Run: headless pygame with SDL's dummy video driver; simulated clock (each Clock.tick advances the game by its frame time, no real sleeping); random seed 0; keys injected as events and as key.get_pressed() state; no mouse input.
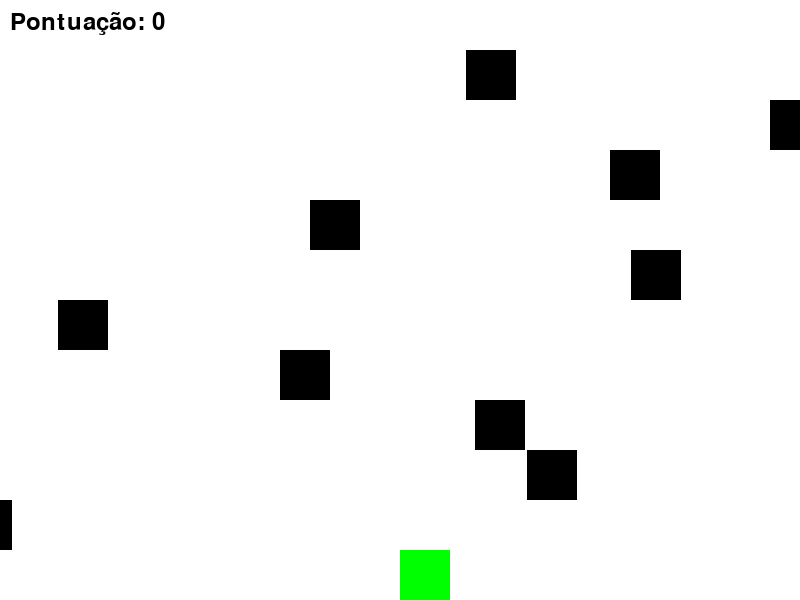
Frame 1 of 4 · flips 1–60 · no input
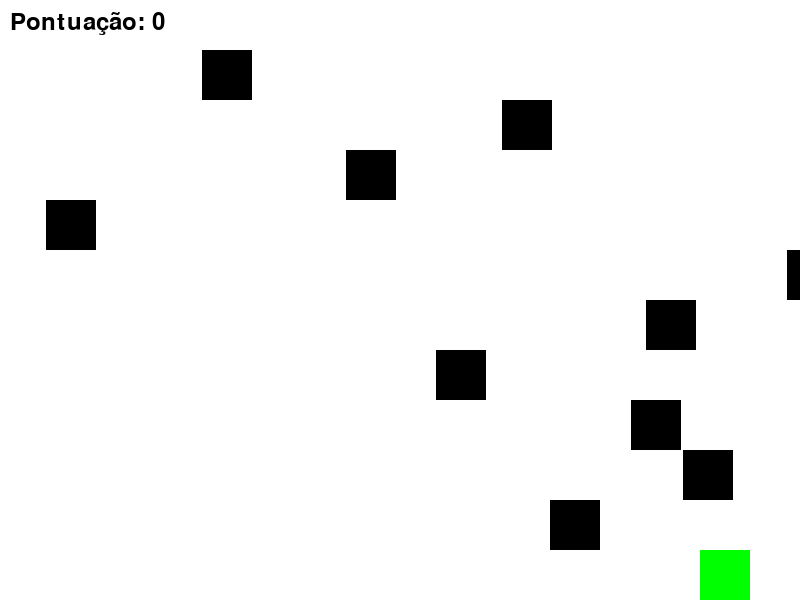
Frame 2 of 4 · flips 61–180 · tapped SPACE, RETURN · held RIGHT (→), D
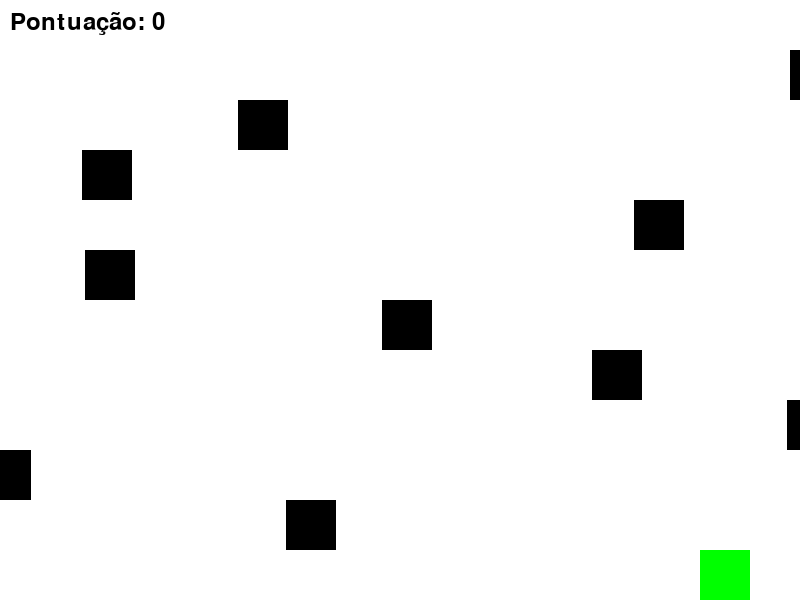
Frame 3 of 4 · flips 181–300 · held DOWN (↓), S
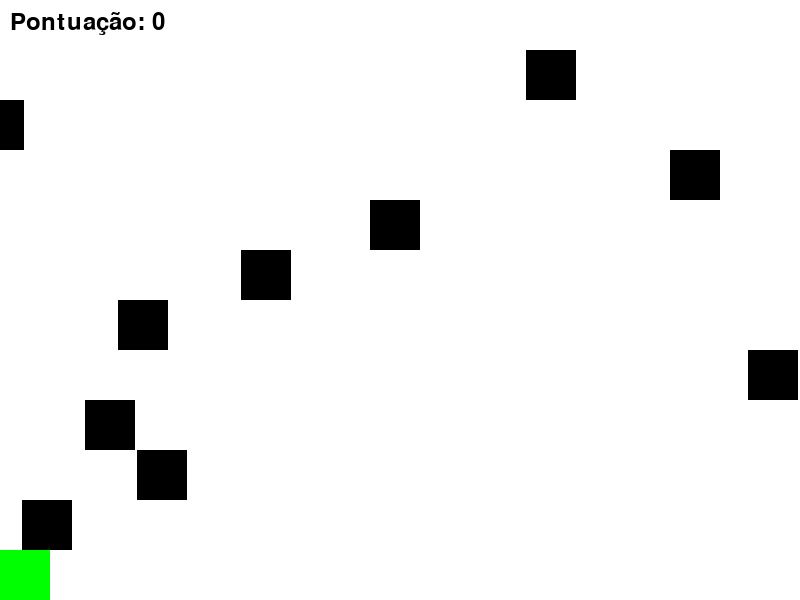
Frame 4 of 4 · flips 301–420 · held LEFT (←), A, UP (↑), W

The pygame program that drew these frames:

import pygame
import random

# Cores
BRANCO = (255, 255, 255)
VERDE = (0, 255, 0)
PRETO = (0, 0, 0)

# Dimensões da janela do jogo
largura = 800
altura = 600

# Dimensões do grid
largura_bloco = 50
altura_bloco = 50
num_blocos_x = largura // largura_bloco
num_blocos_y = altura // altura_bloco

# Classe para representar o jogador
class Player(pygame.sprite.Sprite):
    def __init__(self, x, y):
        super().__init__()
        self.image = pygame.Surface((largura_bloco, altura_bloco))
        self.image.fill(VERDE)
        self.rect = self.image.get_rect()
        self.rect.x = x * largura_bloco
        self.rect.y = y * altura_bloco

    def update(self, dx=0, dy=0):
        if 0 <= self.rect.x + dx < largura - largura_bloco and dx != 0:
            self.rect.x += dx
        if 0 <= self.rect.y + dy < altura - altura_bloco and dy != 0:
            self.rect.y += dy

# Classe para representar os carros
class Carro(pygame.sprite.Sprite):
    def __init__(self, x, y, velocidade):
        super().__init__()
        self.image = pygame.Surface((largura_bloco, altura_bloco))
        self.image.fill(PRETO)
        self.rect = self.image.get_rect()
        self.rect.x = x * largura_bloco
        self.rect.y = y * altura_bloco
        self.velocidade = velocidade

    def update(self):
        self.rect.x += self.velocidade
        if self.rect.left > largura:
            self.rect.right = 0
        if self.rect.right < 0:
            self.rect.left = largura

# Inicialização do Pygame
pygame.init()
tela = pygame.display.set_mode((largura, altura))
pygame.display.set_caption("Frogger")

# Grupo de sprites
sprites = pygame.sprite.Group()

# Criação do jogador
jogador = Player(num_blocos_x // 2, num_blocos_y - 1)  # Posição inicial do jogador (centro da linha inferior)
sprites.add(jogador)

# Criação dos carros
carros = pygame.sprite.Group()
for i in range(num_blocos_y - 2):
    x = random.randint(0, num_blocos_x - 1)
    y = i + 1
    velocidade = random.choice([-1, 1]) * largura_bloco // 4
    carro = Carro(x, y, velocidade)
    sprites.add(carro)
    carros.add(carro)

# Fonte para exibir a pontuação
fonte = pygame.font.SysFont(None, 36)

# Variáveis de pontuação e reinício
pontuacao = 0
pontuacao_para_ganhar = 10

# Loop principal
rodando = True
clock = pygame.time.Clock()

while rodando:
    for event in pygame.event.get():
        if event.type == pygame.QUIT:
            rodando = False

    keys = pygame.key.get_pressed()
    dx = 0
    dy = 0
    if keys[pygame.K_LEFT]:
        dx = -largura_bloco
    elif keys[pygame.K_RIGHT]:
        dx = largura_bloco
    elif keys[pygame.K_UP]:
        dy = -altura_bloco
    elif keys[pygame.K_DOWN]:
        dy = altura_bloco

    jogador.update(dx, dy)

    sprites.update()

    # Verifica colisões
    if pygame.sprite.spritecollide(jogador, carros, False):
        rodando = False

    # Verifica se o jogador atingiu o topo
    if jogador.rect.y < altura_bloco:
        jogador.rect.y = num_blocos_y - 1
        if jogador.rect.y == num_blocos_y - 1:
            pontuacao += 1
          
            

    # Renderização do jogo
    tela.fill(BRANCO)
    sprites.draw(tela)

    # Exibe a pontuação na tela
    texto_pontuacao = fonte.render("Pontuação: {}".format(pontuacao), True, PRETO)
    tela.blit(texto_pontuacao, (10, 10))

    pygame.display.flip()
    clock.tick(10)  # Ajuste a velocidade do jogo aqui

    # Verifica se o jogador ganhou o jogo
    if pontuacao >= pontuacao_para_ganhar:
        rodando = False

# Mensagem de vitória ou derrota
if pontuacao >= pontuacao_para_ganhar:
    print("Você ganhou!")
else:
    print("Você perdeu!")

# Finalização do Pygame
pygame.quit()
